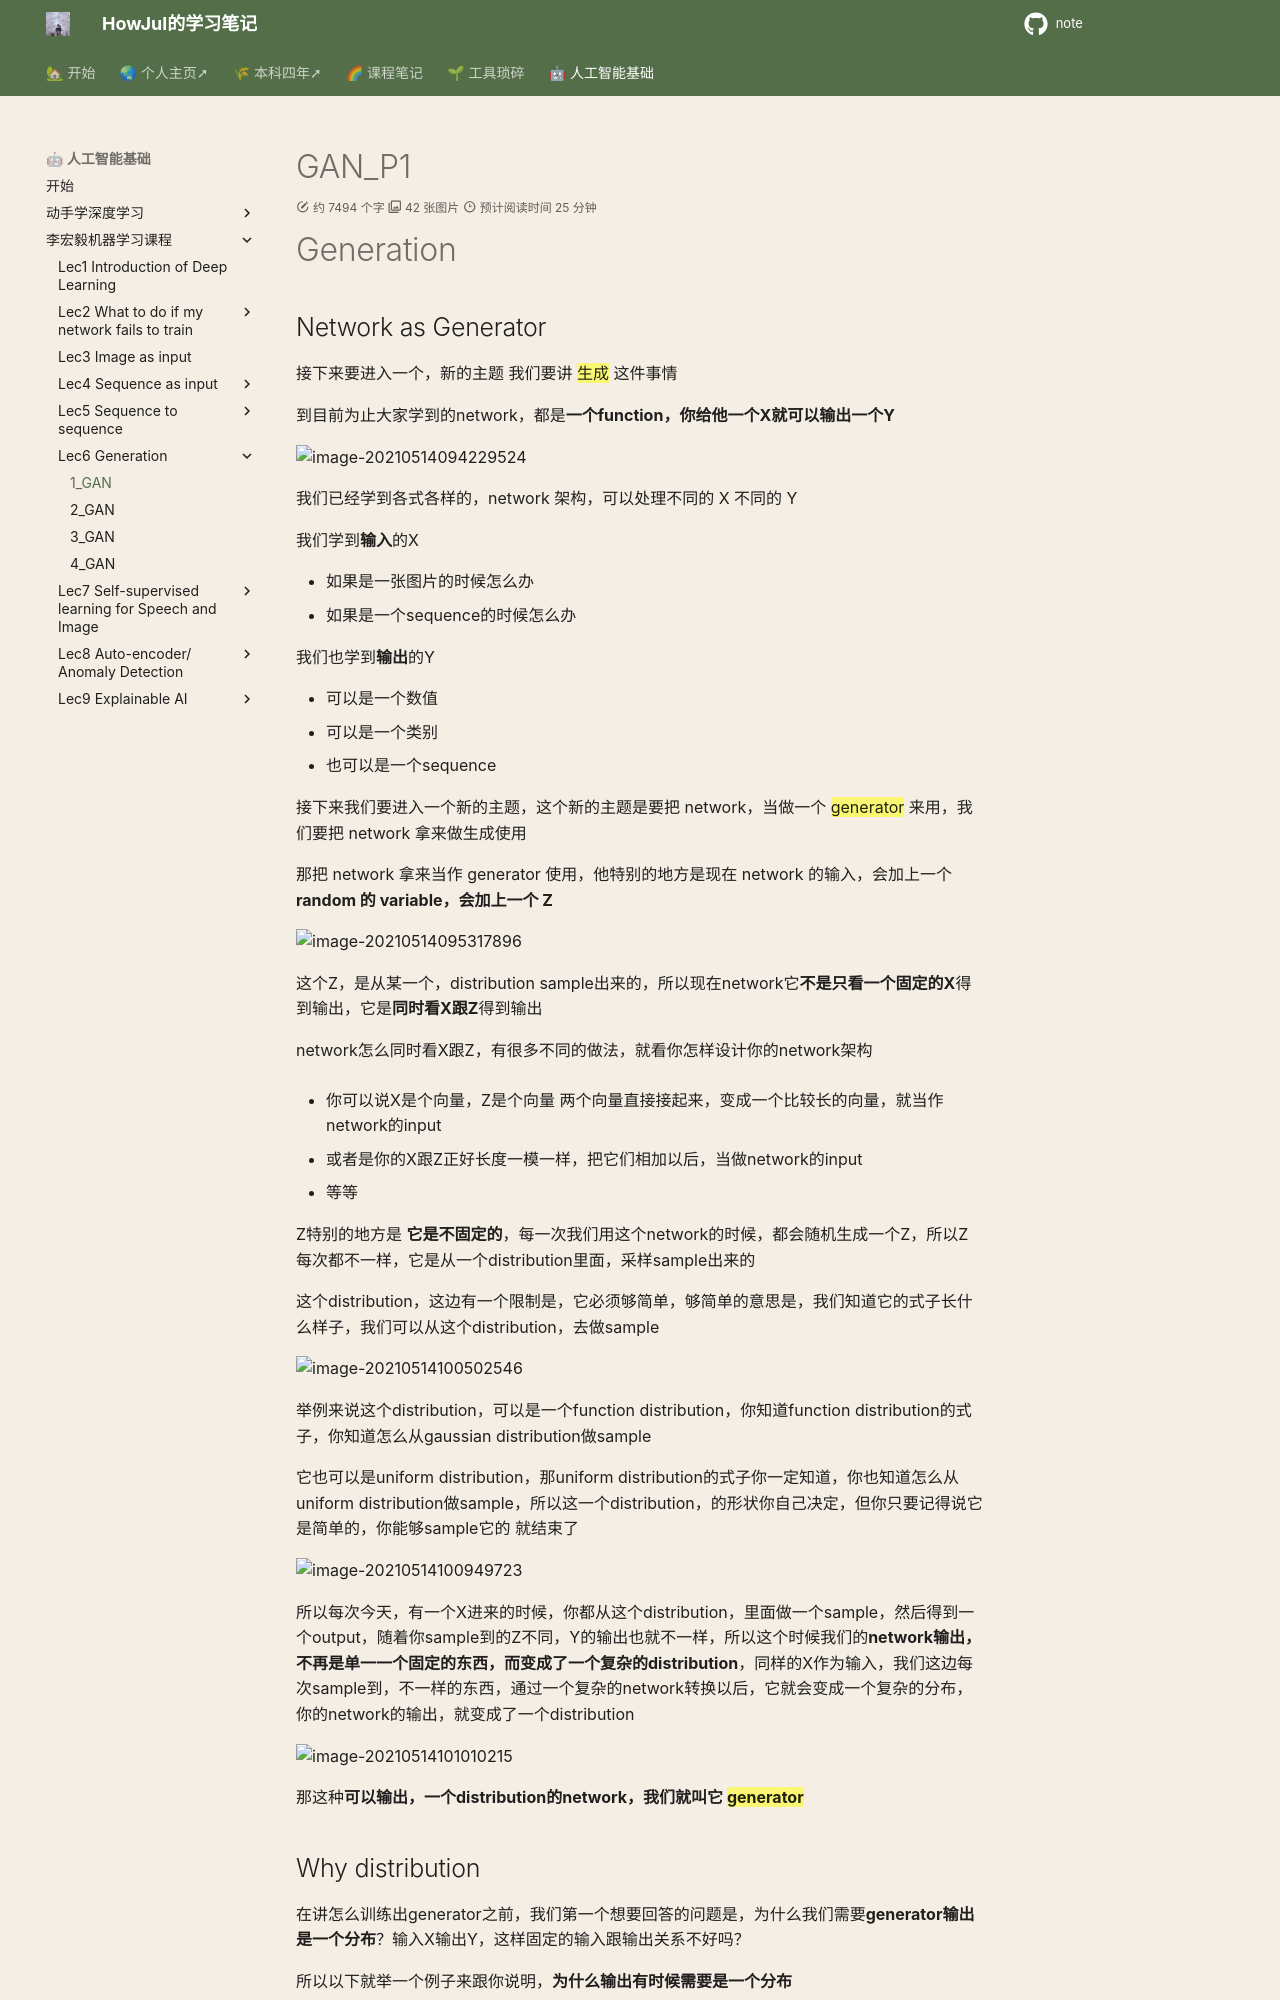

repository: howjul/note · page: ML/Lec6_1_GAN/index.html · generator: mkdocs

# GAN_P1

# Generation

## Network as Generator

接下来要进入一个，新的主题 我们要讲 ==生成== 这件事情

到目前为止大家学到的network，都是**一个function，你给他一个X就可以输出一个Y**

![image-20210514094229524](lihongyi_pic/image-20210514094229524.png)

我们已经学到各式各样的，network 架构，可以处理不同的 X 不同的 Y

我们学到**输入**的X

- 如果是一张图片的时候怎么办
- 如果是一个sequence的时候怎么办

我们也学到**输出**的Y

- 可以是一个数值
- 可以是一个类别
- 也可以是一个sequence

接下来我们要进入一个新的主题，这个新的主题是要把 network，当做一个 ==generator== 来用，我们要把 network 拿来做生成使用

那把 network 拿来当作 generator 使用，他特别的地方是现在 network 的输入，会加上一个 **random 的 variable，会加上一个 Z** 

![image-20210514095317896](lihongyi_pic/image-20210514095317896.png)

这个Z，是从某一个，distribution sample出来的，所以现在network它**不是只看一个固定的X**得到输出，它是**同时看X跟Z**得到输出

network怎么同时看X跟Z，有很多不同的做法，就看你怎样设计你的network架构

- 你可以说X是个向量，Z是个向量 两个向量直接接起来，变成一个比较长的向量，就当作network的input

- 或者是你的X跟Z正好长度一模一样，把它们相加以后，当做network的input
- 等等

Z特别的地方是 **它是不固定的**，每一次我们用这个network的时候，都会随机生成一个Z，所以Z每次都不一样，它是从一个distribution里面，采样sample出来的

这个distribution，这边有一个限制是，它必须够简单，够简单的意思是，我们知道它的式子长什么样子，我们可以从这个distribution，去做sample

![image-20210514100502546](lihongyi_pic/image-20210514100502546.png)

举例来说这个distribution，可以是一个function distribution，你知道function distribution的式子，你知道怎么从gaussian distribution做sample

它也可以是uniform distribution，那uniform distribution的式子你一定知道，你也知道怎么从uniform distribution做sample，所以这一个distribution，的形状你自己决定，但你只要记得说它是简单的，你能够sample它的 就结束了

![image-20210514100949723](lihongyi_pic/image-20210514100949723.png)

所以每次今天，有一个X进来的时候，你都从这个distribution，里面做一个sample，然后得到一个output，随着你sample到的Z不同，Y的输出也就不一样，所以这个时候我们的**network输出，不再是单一一个固定的东西，而变成了一个复杂的distribution**，同样的X作为输入，我们这边每次sample到，不一样的东西，通过一个复杂的network转换以后，它就会变成一个复杂的分布，你的network的输出，就变成了一个distribution

![image-20210514101010215](lihongyi_pic/image-20210514101010215.png)

那这种**可以输出，一个distribution的network，我们就叫它 ==generator==**
